The GitHub repository Zekken23/Dataset-skripsi-corn-disease contains a labelled image folder "corn_leaf_diseases" with 4 categories: common rust, corn leaf blight, gray leaf spot, insects damage. Examples follow, each with its label.

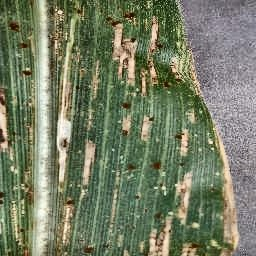
Label: gray leaf spot

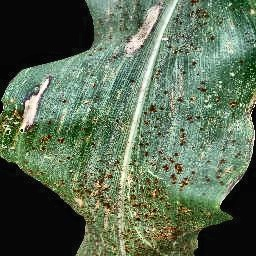
Label: common rust

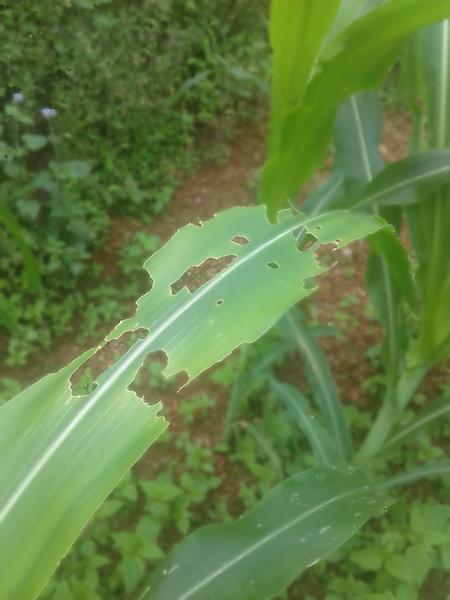
Label: insects damage

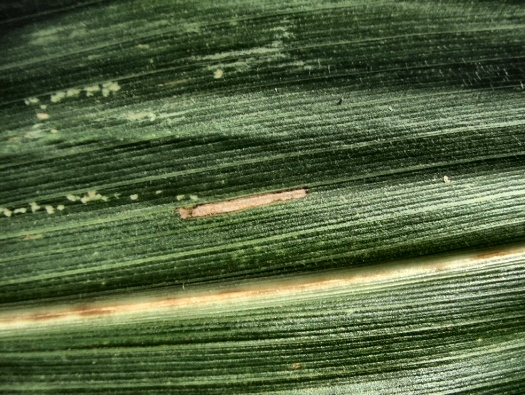
Label: gray leaf spot

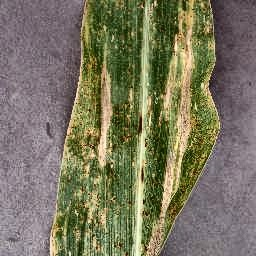
Label: corn leaf blight

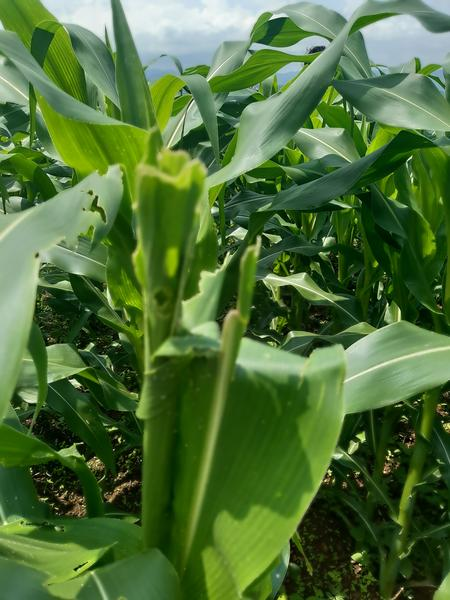
Label: insects damage
